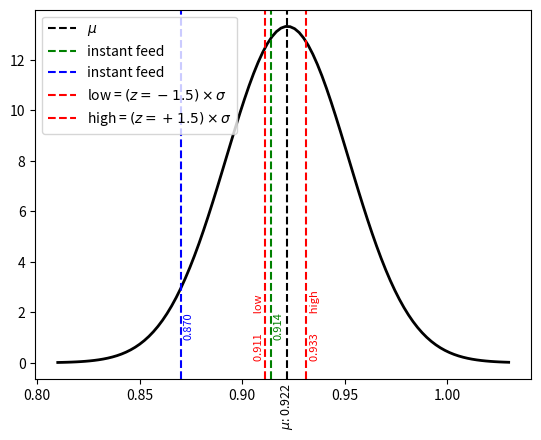

Python code for this plot:
import numpy as np
import matplotlib.pyplot as plt
from scipy.stats import norm

# Given R^2 values
r_squared_list = [0.92, 0.93, 0.92, 0.91, 0.93, 0.92, 0.93, 0.92, 0.91, 0.93]

# Calculate mean and standard deviation
mean_r_squared = np.mean(r_squared_list)
std_r_squared = np.std(r_squared_list)

# Generate values for the normal distribution curve
x = np.linspace(min(r_squared_list) - 0.1, max(r_squared_list) + 0.1, 100)
y = norm.pdf(x, mean_r_squared, std_r_squared * 4)

# Plot the normal distribution curve
plt.plot(x, y, 'black', linewidth=2)

# Add mean value to the x-axis
plt.axvline(mean_r_squared, color='k', linestyle='--', label='$\mu$')

# Get the y-axis limits
y_min, y_max = plt.ylim()

# Plot dashed line for the new observation (0.914)
new_r2_observation = 0.914
plt.axvline(new_r2_observation, color='green', linestyle='--', label='instant feed')

# Add text annotation for the new observation value
plt.text(new_r2_observation + 0.006, 0.9, f"{new_r2_observation:.3f}", rotation=90, va='bottom', ha='right', color='green', fontsize=8)

# Plot dashed line for R^2 = 0.87
new_r2_observation_87 = 0.87
plt.axvline(new_r2_observation_87, color='blue', linestyle='--', label='instant feed')

# Add text annotation for the R^2 = 0.87 value
plt.text(new_r2_observation_87 + 0.006, 0.9, f"{new_r2_observation_87:.3f}", rotation=90, va='bottom', ha='right', color='blue', fontsize=8)

# Add text annotation for the mean value
plt.text(mean_r_squared, y_min - 0.01 * (y_max - y_min), f"$\mu$: {mean_r_squared:.3f}", va='top', ha='center', color='black', fontsize=9, rotation=90)

# Plot dashed lines for +/- 1.5 standard deviations from the mean
lower_limit = mean_r_squared - 1.5 * std_r_squared
upper_limit = mean_r_squared + 1.5 * std_r_squared
plt.axvline(lower_limit + 0.0005, color='r', linestyle='--', label='low = $(z=-1.5) \\times \sigma$')
plt.axvline(upper_limit - 0.002, color='r', linestyle='--', label='high = $(z=+1.5) \\times \sigma$')

# Add text annotations for the limit values
plt.text(lower_limit, 0.1, f"{lower_limit:.3f}        low", rotation=90, va='bottom', ha='right', color='r', fontsize=8)
plt.text(upper_limit, 0.1, f"{upper_limit:.3f}        high", rotation=90, va='bottom', ha='left', color='r', fontsize=8)





# Show legend
plt.legend()
# Show the plot
plt.show()
